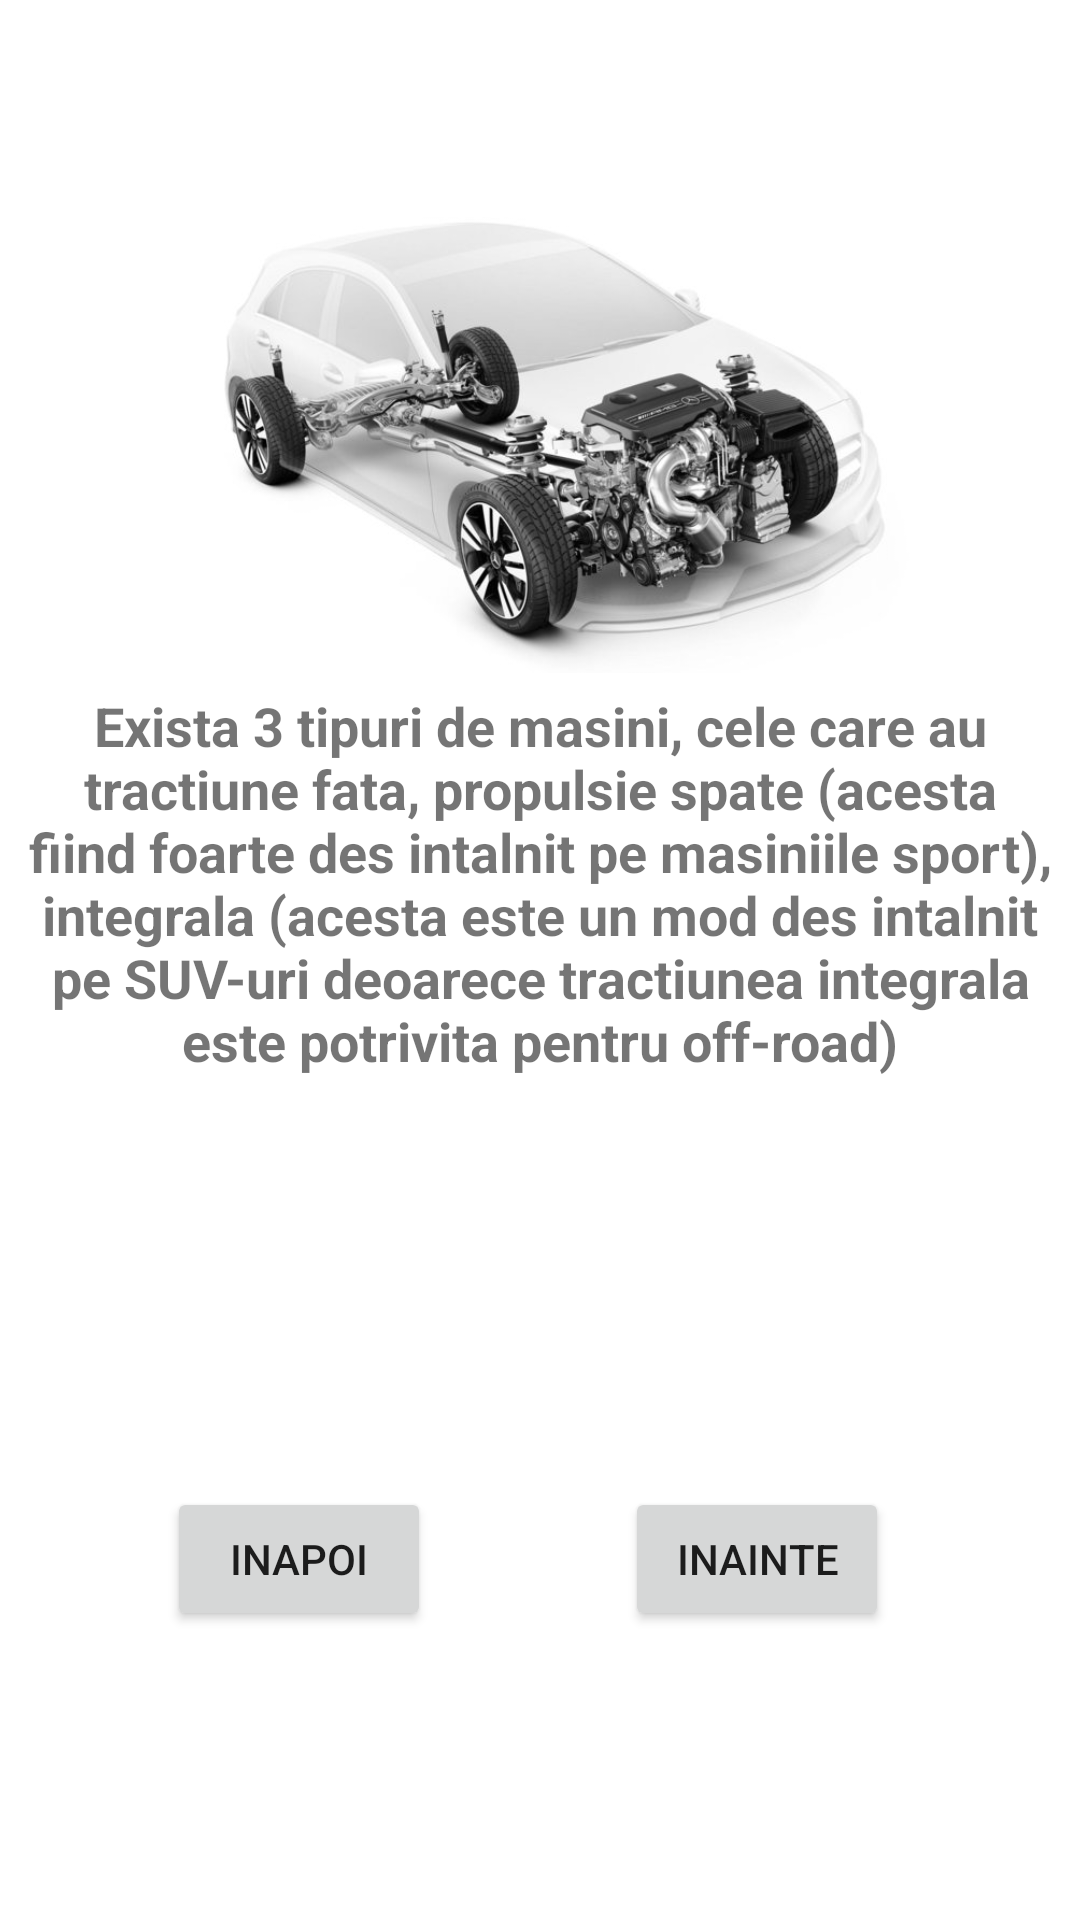

The Android layout XML behind this screen, and the referenced resources:
<!-- AndroidManifest.xml: application theme Theme.LFVAutomecanica -->
<!-- res/layout/activity_c2.xml -->
<?xml version="1.0" encoding="utf-8"?>
<androidx.constraintlayout.widget.ConstraintLayout xmlns:android="http://schemas.android.com/apk/res/android"
    xmlns:app="http://schemas.android.com/apk/res-auto"
    xmlns:tools="http://schemas.android.com/tools"
    android:layout_width="match_parent"
    android:layout_height="match_parent"
    android:background="@drawable/aaaaa"
    tools:context=".C2">

    <ImageView
        android:id="@+id/imageView28"
        android:layout_width="337dp"
        android:layout_height="260dp"
        app:layout_constraintBottom_toBottomOf="parent"
        app:layout_constraintEnd_toEndOf="parent"
        app:layout_constraintStart_toStartOf="parent"
        app:layout_constraintTop_toTopOf="parent"
        app:layout_constraintVertical_bias="0.033"
        app:srcCompat="@drawable/integrala" />

    <TextView
        android:id="@+id/textView63"
        android:layout_width="341dp"
        android:layout_height="180dp"
        android:textAlignment="center"
        android:textSize="18sp"
        android:textStyle="bold"
        android:gravity="center_horizontal"
        android:text="Exista 3 tipuri de masini, cele care au tractiune fata, propulsie spate (acesta fiind foarte des intalnit pe masiniile sport), integrala (acesta este un mod des intalnit pe SUV-uri deoarece tractiunea integrala este potrivita pentru off-road)"
        app:layout_constraintBottom_toBottomOf="parent"
        app:layout_constraintEnd_toEndOf="parent"
        app:layout_constraintStart_toStartOf="parent"
        app:layout_constraintTop_toTopOf="parent"
        app:layout_constraintVertical_bias="0.499" />
    <Button
        android:id="@+id/inapoic2"
        android:layout_width="wrap_content"
        android:layout_height="wrap_content"
        android:text="inapoi"
        app:layout_constraintBottom_toBottomOf="parent"
        app:layout_constraintEnd_toEndOf="parent"
        app:layout_constraintHorizontal_bias="0.205"
        app:layout_constraintStart_toStartOf="parent"
        app:layout_constraintTop_toTopOf="parent"
        app:layout_constraintVertical_bias="0.837" />

    <Button
        android:id="@+id/inaintec2"
        android:layout_width="wrap_content"
        android:layout_height="wrap_content"
        android:text="inainte"
        app:layout_constraintBottom_toBottomOf="parent"
        app:layout_constraintEnd_toEndOf="parent"
        app:layout_constraintHorizontal_bias="0.766"
        app:layout_constraintStart_toStartOf="parent"
        app:layout_constraintTop_toTopOf="parent"
        app:layout_constraintVertical_bias="0.837" />
</androidx.constraintlayout.widget.ConstraintLayout>
<!-- resources referenced by this layout -->
<resources>
  <!-- drawable integrala: jpg bitmap (drawable, 42167 bytes) -->
  <style name="Theme.LFVAutomecanica" parent="Theme.MaterialComponents.DayNight.DarkActionBar">
          
          <item name="colorPrimary">@color/purple_500</item>
          <item name="colorPrimaryVariant">@color/purple_700</item>
          <item name="colorOnPrimary">@color/white</item>
          
          <item name="colorSecondary">@color/teal_200</item>
          <item name="colorSecondaryVariant">@color/teal_700</item>
          <item name="colorOnSecondary">@color/black</item>
          
          <item name="android:statusBarColor" tools:targetApi="l">?attr/colorPrimaryVariant</item>
          
      </style>
  <!-- not gathered from this repository: default colours our renderer supplied (Android Studio template values) -->
  <color name="purple_500">#FF6200EE</color>
  <color name="purple_700">#FF3700B3</color>
  <color name="teal_200">#FF03DAC5</color>
  <color name="teal_700">#FF018786</color>
  <color name="black">#FF000000</color>
  <color name="white">#FFFFFFFF</color>
</resources>
